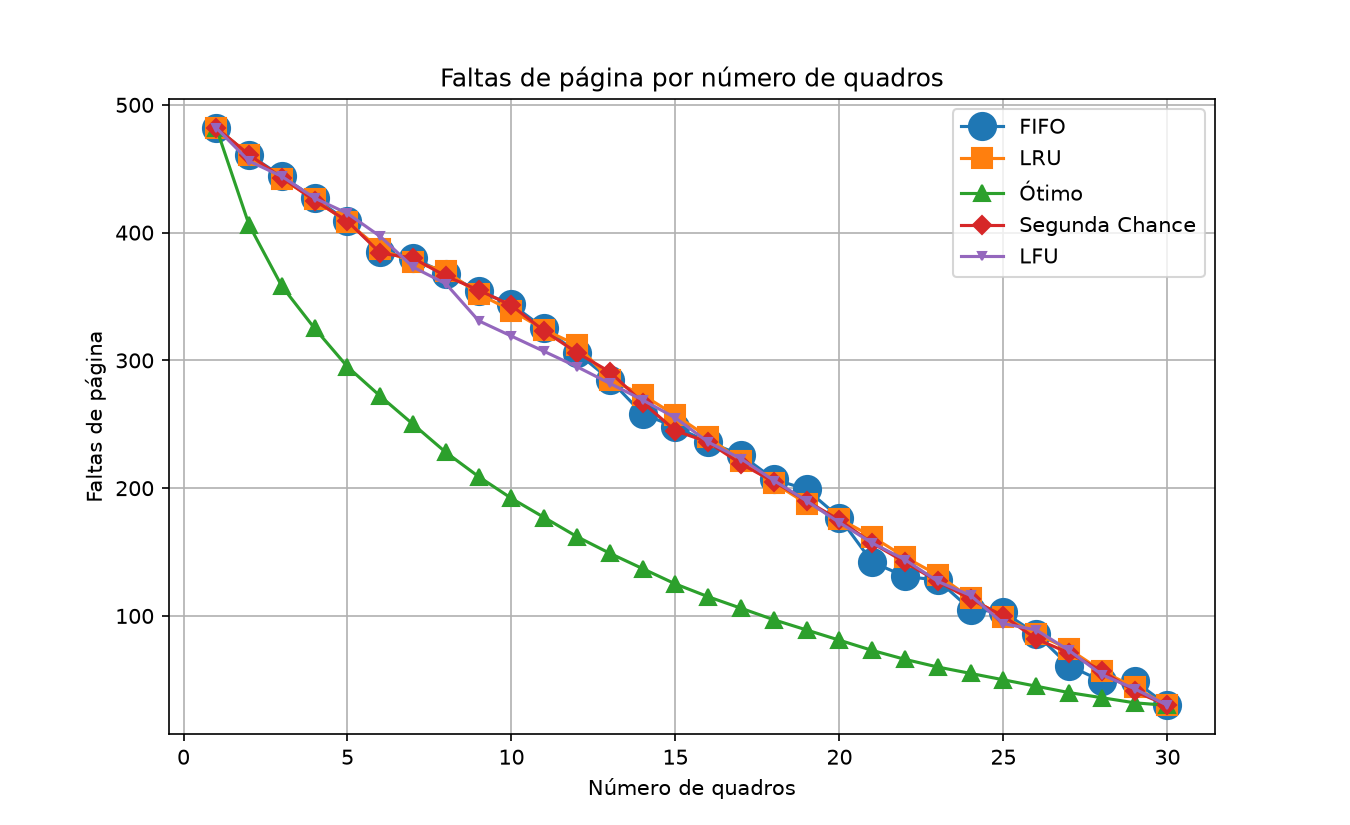

The file beside this chart, header and first rows:
algoritmo, n_quadros, referencias, faltas, acertos, taxa_faltas, tempo_decorrido_(ms)
FIFO, 1, 500, 482, 18, 96.40, 0.07
LRU, 1, 500, 482, 18, 96.40, 0.19
Ótimo, 1, 500, 482, 18, 96.40, 0.88
Segunda Chance, 1, 500, 482, 18, 96.40, 0.19
LFU, 1, 500, 482, 18, 96.40, 0.21
FIFO, 2, 500, 461, 39, 92.20, 0.07
LRU, 2, 500, 461, 39, 92.20, 0.24
Ótimo, 2, 500, 406, 94, 81.20, 1.09
Segunda Chance, 2, 500, 461, 39, 92.20, 0.20
LFU, 2, 500, 456, 44, 91.20, 0.29
FIFO, 3, 500, 444, 56, 88.80, 0.07
LRU, 3, 500, 442, 58, 88.40, 0.29
Ótimo, 3, 500, 358, 142, 71.60, 1.27
Segunda Chance, 3, 500, 443, 57, 88.60, 0.21
LFU, 3, 500, 444, 56, 88.80, 0.36
FIFO, 4, 500, 427, 73, 85.40, 0.07
LRU, 4, 500, 426, 74, 85.20, 0.33
Ótimo, 4, 500, 325, 175, 65.00, 1.43
Segunda Chance, 4, 500, 425, 75, 85.00, 0.20
LFU, 4, 500, 427, 73, 85.40, 0.40
FIFO, 5, 500, 409, 91, 81.80, 0.08
LRU, 5, 500, 408, 92, 81.60, 0.38
Ótimo, 5, 500, 295, 205, 59.00, 1.59
Segunda Chance, 5, 500, 409, 91, 81.80, 0.21
LFU, 5, 500, 415, 85, 83.00, 0.46
FIFO, 6, 500, 385, 115, 77.00, 0.08
LRU, 6, 500, 387, 113, 77.40, 0.39
Ótimo, 6, 500, 272, 228, 54.40, 1.69
Segunda Chance, 6, 500, 384, 116, 76.80, 0.21
LFU, 6, 500, 397, 103, 79.40, 0.52
FIFO, 7, 500, 380, 120, 76.00, 0.09
LRU, 7, 500, 377, 123, 75.40, 0.41
Ótimo, 7, 500, 250, 250, 50.00, 1.80
Segunda Chance, 7, 500, 380, 120, 76.00, 0.21
LFU, 7, 500, 373, 127, 74.60, 0.53
FIFO, 8, 500, 368, 132, 73.60, 0.09
LRU, 8, 500, 370, 130, 74.00, 0.44
Ótimo, 8, 500, 228, 272, 45.60, 2.23
Segunda Chance, 8, 500, 366, 134, 73.20, 0.21
LFU, 8, 500, 360, 140, 72.00, 0.58
FIFO, 9, 500, 354, 146, 70.80, 0.09
LRU, 9, 500, 352, 148, 70.40, 0.45
Ótimo, 9, 500, 209, 291, 41.80, 1.93
Segunda Chance, 9, 500, 355, 145, 71.00, 0.21
LFU, 9, 500, 331, 169, 66.20, 0.58
FIFO, 10, 500, 344, 156, 68.80, 0.10
LRU, 10, 500, 339, 161, 67.80, 0.47
Ótimo, 10, 500, 192, 308, 38.40, 1.97
Segunda Chance, 10, 500, 343, 157, 68.60, 0.21
LFU, 10, 500, 319, 181, 63.80, 0.60
FIFO, 11, 500, 325, 175, 65.00, 0.10
LRU, 11, 500, 324, 176, 64.80, 0.47
Ótimo, 11, 500, 177, 323, 35.40, 2.21
Segunda Chance, 11, 500, 323, 177, 64.60, 0.22
LFU, 11, 500, 307, 193, 61.40, 0.65
FIFO, 12, 500, 306, 194, 61.20, 0.10
LRU, 12, 500, 312, 188, 62.40, 0.50
Ótimo, 12, 500, 162, 338, 32.40, 1.97
Segunda Chance, 12, 500, 306, 194, 61.20, 0.20
LFU, 12, 500, 295, 205, 59.00, 0.66
... 90 more rows
